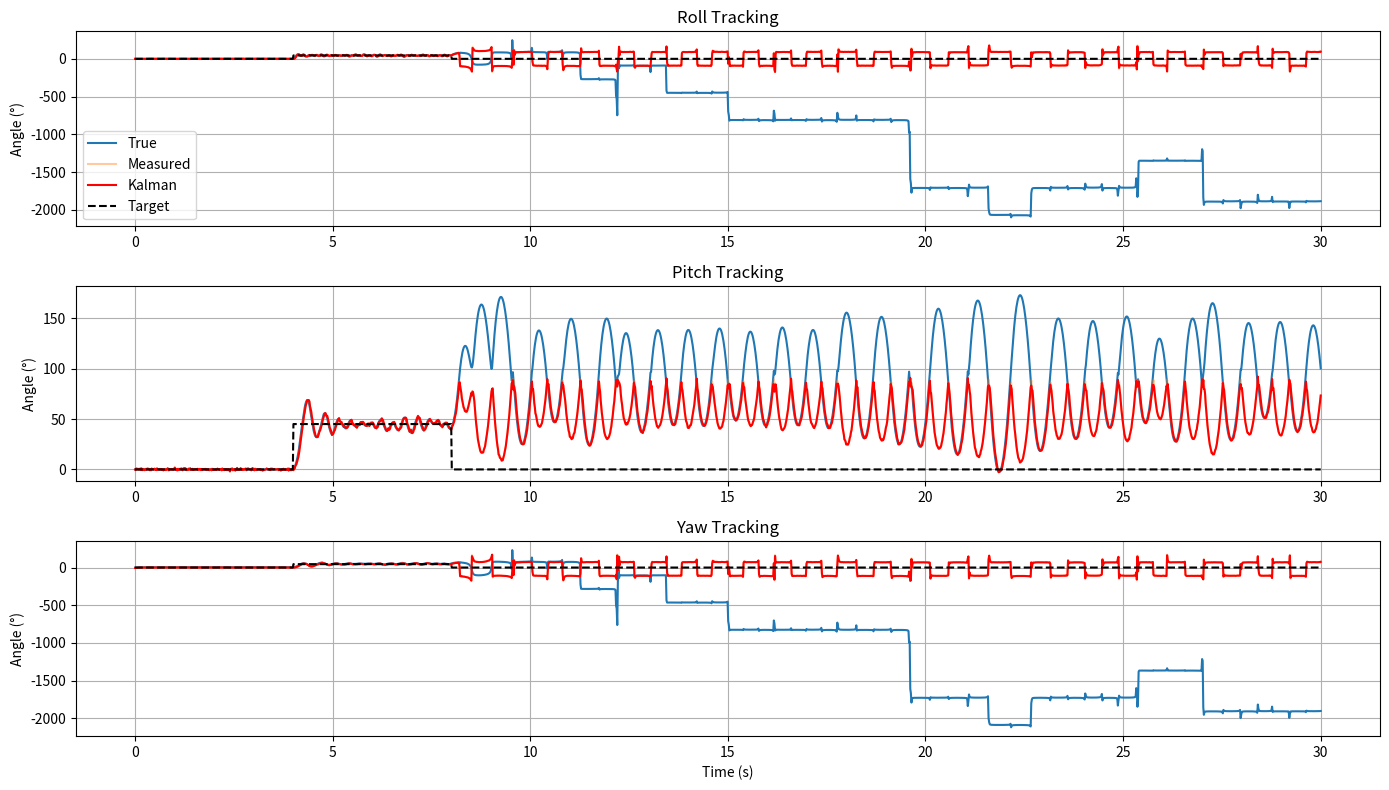
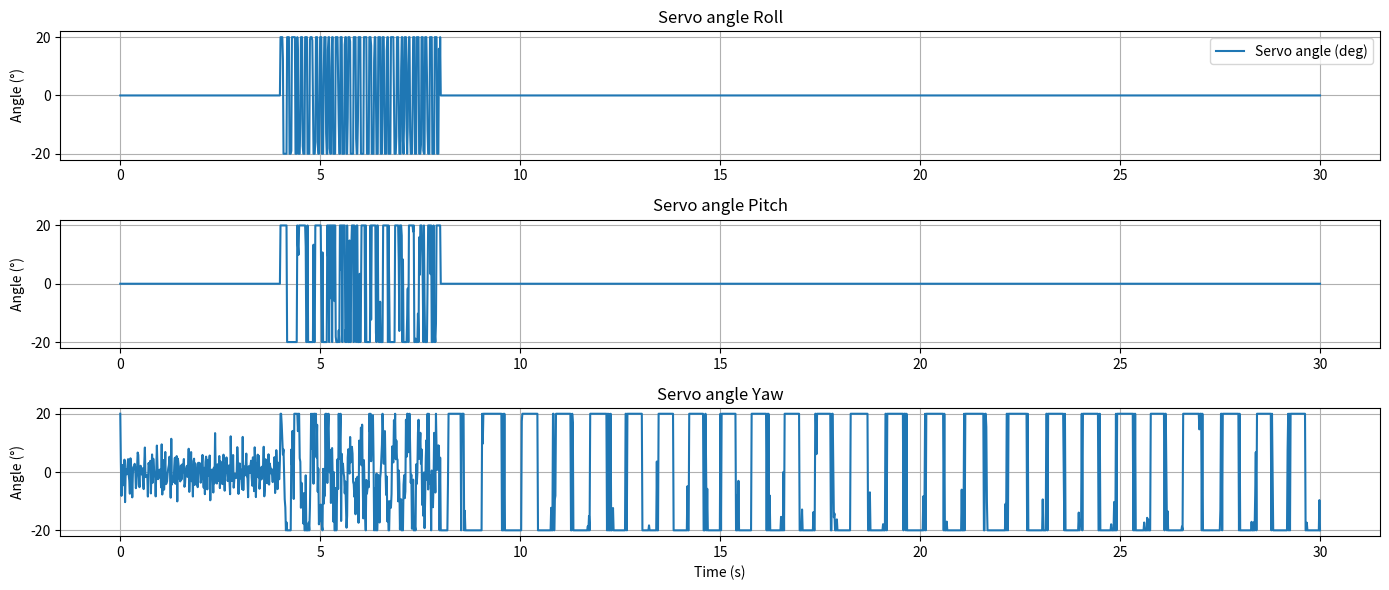
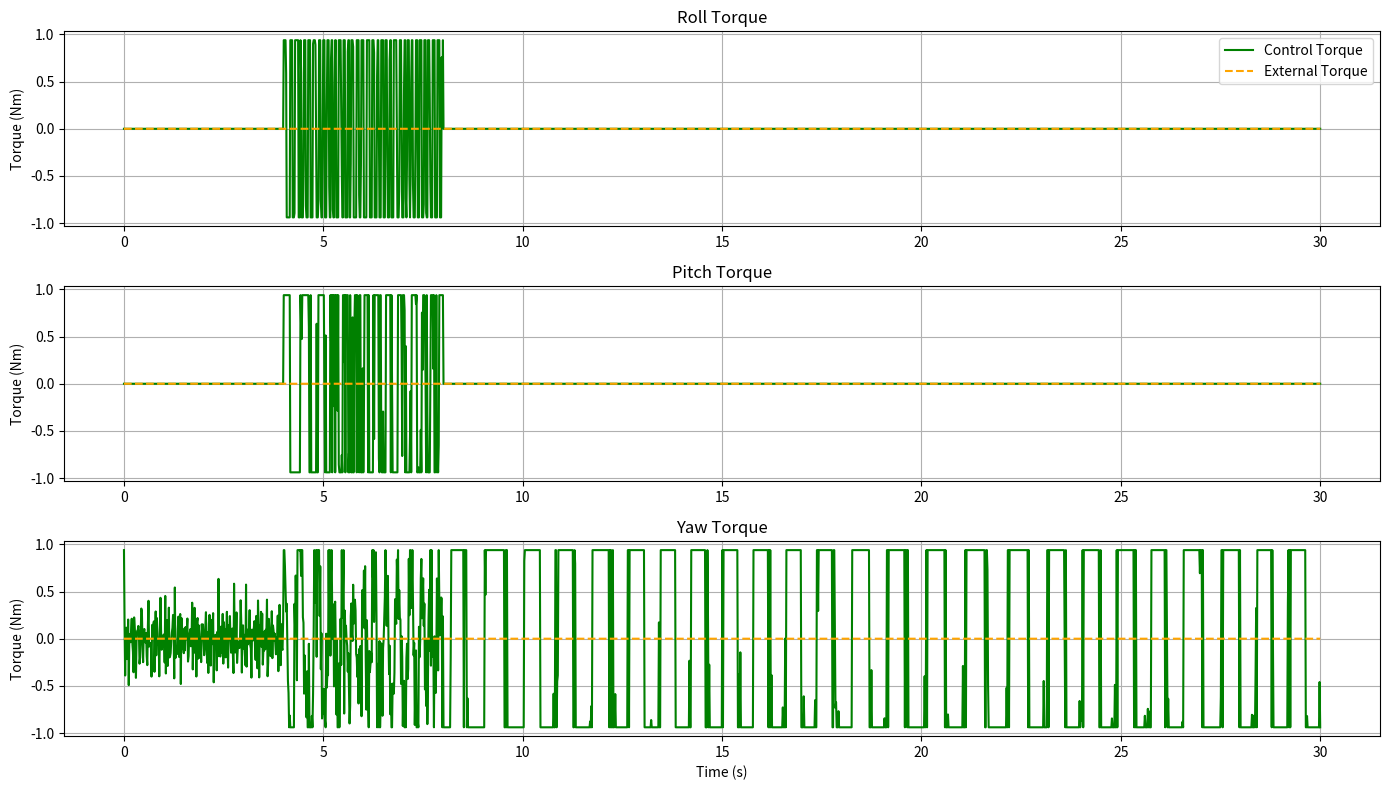

These figures' Python source, in order:
import numpy as np
import matplotlib.pyplot as plt

# =========================
# Parámetros configurables
# =========================

t_span = (0, 30)
n_steps = 2000
t_eval = np.linspace(*t_span, n_steps)
dt = t_eval[1] - t_eval[0]

g = np.array([0, 0, 9.806])
h = np.array([19172, 1562, 15144])

acc_noise = 0.1
gyro_noise = 0.1
mag_noise = 0.1

servo_angle_limit_deg = 20
servo_angle_limits = (-np.deg2rad(servo_angle_limit_deg), np.deg2rad(servo_angle_limit_deg))

motor_force_kgf = 1.4
motor_force = motor_force_kgf * 9.81
lever_arm = 0.2

ext_torque_amp = 0
ext_torque_freq = 0.0

initial_pqr = np.deg2rad([0, 0, 0])
initial_angles = np.deg2rad([0, 0,0])
state = np.concatenate((initial_pqr, initial_angles)).astype(float)

def incremental_setpoint(t):
    if t < 4:
        return np.deg2rad(0)
    elif t < 8:
        return np.deg2rad(45)
    elif t < 12:
        return np.deg2rad(0)
    elif t < 16:
        return np.deg2rad(0)
    else:
        return np.deg2rad(0)
    

def setpoint_phi(t): return incremental_setpoint(t)
def setpoint_theta(t): return incremental_setpoint(t)
def setpoint_psi(t): return incremental_setpoint(t)

# =========================
# Adaptive PID Controller
# =========================

class PID:
    def __init__(self, Kp, Ki, Kd, dt, output_limits=(None, None)):
        self.Kp = Kp
        self.Ki = Ki
        self.Kd = Kd
        self.dt = dt
        self.integral = 0
        self.prev_error = 0
        self.min_output, self.max_output = output_limits

    def update(self, error):
        self.integral += error * self.dt
        derivative = (error - self.prev_error) / self.dt
        output = self.Kp * error + self.Ki * self.integral + self.Kd * derivative

        output = np.clip(output, self.min_output, self.max_output)
        self.prev_error = error
        return output

class AdaptivePID(PID):
    def __init__(self, axis, dt, output_limits=(None, None)):
        super().__init__(0, 0, 0, dt, output_limits)
        self.axis = axis

    def update_with_setpoint(self, error, setpoint_rad):
        setpoint_deg = np.rad2deg(setpoint_rad)
        gains = get_gains_from_setpoint(setpoint_deg, self.axis)
        self.Kp, self.Ki, self.Kd = gains["Kp"], gains["Ki"], gains["Kd"]
        return self.update(error)

def get_gains_from_setpoint(setpoint_deg, axis):
    # Limita el setpoint a un máximo de 45°
    setpoint_deg = min(setpoint_deg, 45)

    if axis == "phi":
        gains_map = {
            0: {"Kp": 0.0, "Ki": 0.0, "Kd": 0.0},      # opcional: puedes ajustar esto
            # 15: {"Kp": 1.00, "Ki": 0.10, "Kd": 0.05},
            # 30: {"Kp": 4.0,  "Ki": 0.05, "Kd": 0.15},  # opcional: interpolación manual
            45: {"Kp": 7.76, "Ki": 0.00, "Kd": 0.26},
            0: {"Kp": 7.71, "Ki": 0.0, "Kd": 0.26},
            0: {"Kp": 0.0, "Ki": 0.0, "Kd": 0.0},
            0: {"Kp": 0.0, "Ki": 0.0, "Kd": 0.0},
        }
    elif axis == "theta":
        gains_map = {
            0: {"Kp": 0.0, "Ki": 0.0, "Kd": 0.0},
            # 15: {"Kp": 1.00, "Ki": 0.10, "Kd": 0.05},
            # 30: {"Kp": 5.0,  "Ki": 0.02, "Kd": 0.3},
            45: {"Kp": 8.99, "Ki": 0.03, "Kd": 0.80},
            0: {"Kp": 0.0, "Ki": 0.0, "Kd": 0.0},
            0: {"Kp": 0.0, "Ki": 0.0, "Kd": 0.0},
            0: {"Kp": 0.0, "Ki": 0.0, "Kd": 0.0},
        }
    else:
        return {"Kp": 0.5, "Ki": 0.0, "Kd": 0.1}

    closest = min(gains_map.keys(), key=lambda k: abs(setpoint_deg - k))
    return gains_map[closest]


# =========================
# Dinámica y Utilidades
# =========================

def rocket_rotational_dynamics(y, torque):
    p, q, r, phi, theta, psi = y
    Tx, Ty, Tz = torque

    masa = 1.0
    radio = 0.2
    largo = 0.5
    damping = 0.025

    Izz = Iyy = (1/12) * masa * largo**2
    Ixx = (1/12) * masa * radio**2

    c_theta = np.cos(theta)
    s_theta = np.sin(theta)
    t_theta = np.tan(theta)
    s_phi = np.sin(phi)
    c_phi = np.cos(phi)
    if np.abs(c_theta) < 1e-6:
        c_theta = 1e-6

    p_dot = (Tx - (Izz - Iyy) * q * r - damping * p) / Ixx
    q_dot = (Ty - (Ixx - Izz) * p * r - damping * q) / Iyy
    r_dot = (Tz - (Iyy - Ixx) * p * q - damping * r) / Izz

    phi_dot = p + (s_phi * q + c_phi * r) * t_theta
    theta_dot = c_phi * q - s_phi * r
    psi_dot = (s_phi / c_theta) * q + (c_phi / c_theta) * r

    return np.array([p_dot, q_dot, r_dot, phi_dot, theta_dot, psi_dot])

def rot_matrix(phi, theta, psi):
    R_phi   = np.array([[1, 0, 0], [0, np.cos(phi), np.sin(phi)], [0, -np.sin(phi), np.cos(phi)]])
    R_theta = np.array([[np.cos(theta), 0, -np.sin(theta)], [0, 1, 0], [np.sin(theta), 0, np.cos(theta)]])
    R_psi   = np.array([[np.cos(psi), np.sin(psi), 0], [-np.sin(psi), np.cos(psi), 0], [0, 0, 1]])
    return R_phi @ R_theta @ R_psi

def euler_from_acceleration_vec(a, h):
    ax, ay, az = a
    hx, hy, hz = h
    phi = np.arctan2(ay, az)
    theta = -np.arctan2(ax, np.sqrt(ay**2 + az**2))
    psi = np.arctan2(-hy*np.cos(phi) + hz*np.sin(phi),
                     hx*np.cos(theta) + hy*np.sin(phi)*np.sin(theta) + hz*np.cos(phi)*np.sin(theta))
    return np.array([phi, theta, psi])

def kalman_2d(u, Z, X, A, B, P, Q, H, I, R):
    X = A @ X + B @ u
    P = A @ P @ A.T + Q
    Y = Z - H @ X
    L = H @ P @ H.T + R
    K = P @ H.T @ np.linalg.inv(L)
    X = X + K @ Y
    P = (I - K @ H) @ P
    return X

# =========================
# Inicialización PID y Kalman
# =========================

pid_phi = AdaptivePID("phi", dt=dt, output_limits=servo_angle_limits)
pid_theta = AdaptivePID("theta", dt=dt, output_limits=servo_angle_limits)
pid_psi = PID(Kp=0.5, Ki=0.0, Kd=0.1, dt=dt, output_limits=servo_angle_limits)

X = np.zeros((3, 1))
A = np.eye(3)
P = np.eye(3) * 0.1
H = np.eye(3)
I = np.eye(3)
R = np.diag([acc_noise**2, gyro_noise**2, mag_noise**2])

log_true = []
log_kalman = []
log_meas = []
log_pid = []
log_external = []
log_control = []
log_targets = []

# =========================
# Simulación
# =========================

for i in range(n_steps):
    t = t_eval[i]

    phi_target = setpoint_phi(t)
    theta_target = setpoint_theta(t)
    psi_target = setpoint_psi(t)
    log_targets.append([phi_target, theta_target, psi_target])

    ext_torque = np.array([
        ext_torque_amp * np.sin(2*np.pi*ext_torque_freq*t),
        ext_torque_amp * np.sin(2*np.pi*ext_torque_freq*t),
        ext_torque_amp * np.sin(2*np.pi*ext_torque_freq*t)
    ])

    R_mat = rot_matrix(state[3], state[4], state[5])
    acc_body = R_mat @ g + np.random.normal(0, acc_noise, 3)
    mag_body = R_mat @ h + np.random.normal(0, mag_noise, 3)
    gyro_body = state[:3] + np.random.normal(0, gyro_noise, 3)

    meas_euler = euler_from_acceleration_vec(acc_body, mag_body)

    B = np.array([
        [0, dt*np.cos(X[1,0]), -dt*np.sin(X[1,0])],
        [dt, dt*np.sin(X[1,0])*np.tan(X[0,0]), dt*np.cos(X[1,0])*np.tan(X[0,0])],
        [0, dt*np.sin(X[1,0])/np.cos(X[0,0]), dt*np.cos(X[1,0])/np.cos(X[0,0])]
    ])
    u = gyro_body.reshape(3, 1)
    Z = meas_euler.reshape(3, 1)
    Q = B @ B.T * 25**2
    X = kalman_2d(u, Z, X, A, B, P, Q, H, I, R)

    e_phi = phi_target - X[0,0]
    e_theta = theta_target - X[1,0]
    e_psi = psi_target - X[2,0]

    angle_servo_phi = pid_phi.update_with_setpoint(e_phi, phi_target)
    angle_servo_theta = pid_theta.update_with_setpoint(e_theta, theta_target)
    angle_servo_psi = pid_psi.update(e_psi)

    torque_phi = motor_force * lever_arm * np.sin(angle_servo_phi)
    torque_theta = motor_force * lever_arm * np.sin(angle_servo_theta)
    torque_psi = motor_force * lever_arm * np.sin(angle_servo_psi)

    control_torque = np.array([torque_phi, torque_theta, torque_psi])
    total_torque = control_torque + ext_torque

    dot = rocket_rotational_dynamics(state, total_torque)
    state += dot * dt

    log_true.append(state.copy())
    log_kalman.append(X.flatten())
    log_meas.append(meas_euler.copy())
    log_pid.append([angle_servo_phi, angle_servo_theta, angle_servo_psi])
    log_external.append(ext_torque.copy())
    log_control.append(control_torque.copy())

# =========================
# Resultados
# =========================

log_true = np.array(log_true)
log_kalman = np.array(log_kalman)
log_meas = np.array(log_meas)
log_pid = np.array(log_pid)
log_external = np.array(log_external)
log_control = np.array(log_control)
log_targets = np.array(log_targets)
todeg = 180/np.pi

plt.figure(figsize=(14, 8))
for i, label in enumerate(["Roll", "Pitch", "Yaw"]):
    plt.subplot(3,1,i+1)
    plt.plot(t_eval, log_true[:,3+i]*todeg, label='True', linewidth=1.5)
    plt.plot(t_eval, log_meas[:,i]*todeg, label='Measured', alpha=0.4)
    plt.plot(t_eval, log_kalman[:,i]*todeg, label='Kalman', color='red', linestyle='-')
    plt.plot(t_eval, log_targets[:,i]*todeg, '--k', label='Target')
    plt.ylabel("Angle (°)")
    plt.title(f"{label} Tracking")
    plt.grid()
    if i == 0: plt.legend()
plt.xlabel("Time (s)")
plt.tight_layout()
plt.show()

plt.figure(figsize=(14,6))
for i, label in enumerate(["Servo angle Roll", "Servo angle Pitch", "Servo angle Yaw"]):
    plt.subplot(3,1,i+1)
    plt.plot(t_eval, np.rad2deg(log_pid[:,i]), label='Servo angle (deg)')
    plt.ylabel("Angle (°)")
    plt.title(label)
    plt.grid()
    if i == 0: plt.legend()
plt.xlabel("Time (s)")
plt.tight_layout()
plt.show()

plt.figure(figsize=(14, 8))
torque_labels = ['Roll Torque', 'Pitch Torque', 'Yaw Torque']
for i in range(3):
    plt.subplot(3,1,i+1)
    plt.plot(t_eval, log_control[:,i], label='Control Torque', color='green')
    plt.plot(t_eval, log_external[:,i], label='External Torque', color='orange', linestyle='--')
    plt.ylabel("Torque (Nm)")
    plt.title(torque_labels[i])
    plt.grid()
    if i == 0: plt.legend()
plt.xlabel("Time (s)")
plt.tight_layout()
plt.show()
